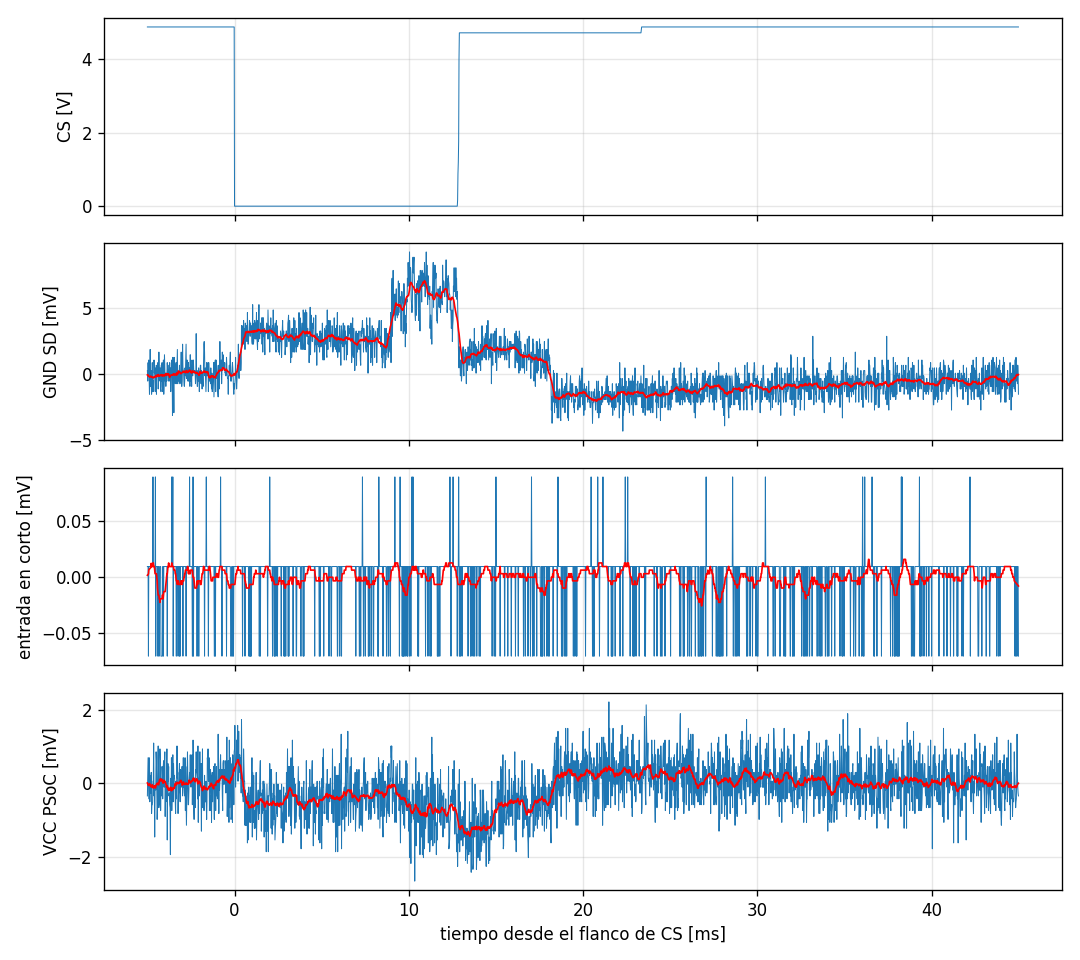

Source data for this figure (header and first rows):
Record Length, 2500, Points, -5.00000035E-3, 4.88000011, , Record Length, 2500, Points, -5.00000035E-3, -199.99999495E-6, , Record Length, 2500, Points, -5.00000035E-3, 79.999997979E-6, , Record Length, 2500, Points, -5.00000035E-3, -799.999979790E-6, 
Sample Interval, 19.9999995E-6, s, -4.98000020E-3, 4.88, , Sample Interval, 19.9999995E-6, s, -4.98000020E-3, -999.999931082E-6, , Sample Interval, 19.9999995E-6, s, -4.98000020E-3, 79.999997979E-6, , Sample Interval, 19.9999995E-6, s, -4.98000020E-3, -239.99999394E-6, 
Trigger Point, 250, Samples, -4.96000051E-3, 4.88, , Trigger Point, 250, Samples, -4.96000051E-3, 399.99998990E-6, , Trigger Point, 250, Samples, -4.96000051E-3, 79.999997979E-6, , Trigger Point, 250, Samples, -4.96000051E-3, 239.99999394E-6, 
, , , -4.94000036E-3, 4.88, , , , , -4.94000036E-3, -599.999970291E-6, , , , , -4.94000036E-3, 0.0, , , , , -4.94000036E-3, -399.99998990E-6, 
, , , -4.92000021E-3, 4.88, , , , , -4.92000021E-3, 599.999970291E-6, , , , , -4.92000021E-3, 79.999997979E-6, , , , , -4.92000021E-3, -879.999948665E-6, 
, , , -4.90000052E-3, 4.88, , , , , -4.90000052E-3, -599.999970291E-6, , , , , -4.90000052E-3, 79.999997979E-6, , , , , -4.90000052E-3, 239.99999394E-6, 
Source, CH1, , -4.88000037E-3, 4.88, , Source, CH2, , -4.88000037E-3, -1.9999999E-3, , Source, CH3, , -4.88000037E-3, 79.999997979E-6, , Source, CH4, , -4.88000037E-3, -159.99999596E-6, 
Vertical Units, Volts, , -4.86000022E-3, 4.88, , Vertical Units, Volts, , -4.86000022E-3, -999.999931082E-6, , Vertical Units, Volts, , -4.86000022E-3, 79.999997979E-6, , Vertical Units, Volts, , -4.86000022E-3, -959.999975748E-6, 
Vertical Scale, 2, , -4.84000053E-3, 4.88, , Vertical Scale, 4.99999987E-3, , -4.84000053E-3, 1.4000000E-3, , Vertical Scale, 1.9999999E-3, , -4.84000053E-3, 79.999997979E-6, , Vertical Scale, 1.9999999E-3, , -4.84000053E-3, -319.99999192E-6, 
Vertical Offset, 0, , -4.82000038E-3, 4.88, , Vertical Offset, 0, , -4.82000038E-3, -1.4000000E-3, , Vertical Offset, 0, , -4.82000038E-3, 79.999997979E-6, , Vertical Offset, 0, , -4.82000038E-3, -239.99999394E-6, 
Horizontal Units, s, , -4.80000023E-3, 4.88, , Horizontal Units, s, , -4.80000023E-3, -1.4000000E-3, , Horizontal Units, s, , -4.80000023E-3, 79.999997979E-6, , Horizontal Units, s, , -4.80000023E-3, -720.000010915E-6, 
Horizontal Scale, 4.99999987E-3, , -4.78000054E-3, 4.88, , Horizontal Scale, 4.99999987E-3, , -4.78000054E-3, -199.99999495E-6, , Horizontal Scale, 4.99999987E-3, , -4.78000054E-3, 79.999997979E-6, , Horizontal Scale, 4.99999987E-3, , -4.78000054E-3, -159.99999596E-6, 
Pt Fmt, Y, , -4.76000039E-3, 4.88, , Pt Fmt, Y, , -4.76000039E-3, -1.9999999E-3, , Pt Fmt, Y, , -4.76000039E-3, 79.999997979E-6, , Pt Fmt, Y, , -4.76000039E-3, -1.2800000E-3, 
Yzero, -1.96, , -4.74000024E-3, 4.88, , Yzero, 0.0, , -4.74000024E-3, -1.6000000E-3, , Yzero, 40.00000000E-3, , -4.74000024E-3, 79.999997979E-6, , Yzero, 0.0, , -4.74000024E-3, -1.0400000E-3, 
Probe Atten, 1, , -4.72000055E-3, 4.88, , Probe Atten, 1, , -4.72000055E-3, 399.99998990E-6, , Probe Atten, 1, , -4.72000055E-3, 79.999997979E-6, , Probe Atten, 1, , -4.72000055E-3, -1.0400000E-3, 
, , , -4.70000040E-3, 4.88, , , , , -4.70000040E-3, -1.8000000E-3, , , , , -4.70000040E-3, 79.999997979E-6, , , , , -4.70000040E-3, -959.999975748E-6, 
Note, TDS 2004B - 1:27:26 AM   10/20/2026, , -4.68000025E-3, 4.88, , Note, TDS 2004B - 1:27:26 AM   10/20/2026, , -4.68000025E-3, -999.999931082E-6, , Note, TDS 2004B - 1:27:26 AM   10/20/2026, , -4.68000025E-3, 159.99999596E-6, , Note, TDS 2004B - 1:27:26 AM   10/20/2026, , -4.68000025E-3, -399.99998990E-6, 
, , , -4.66000056E-3, 4.88, , , , , -4.66000056E-3, -999.999931082E-6, , , , , -4.66000056E-3, 79.999997979E-6, , , , , -4.66000056E-3, -399.99998990E-6, 
, , , -4.64000041E-3, 4.88, , , , , -4.64000041E-3, -1.8000000E-3, , , , , -4.64000041E-3, 79.999997979E-6, , , , , -4.64000041E-3, 639.999983832E-6, 
, , , -4.62000025E-3, 4.88, , , , , -4.62000025E-3, 599.999970291E-6, , , , , -4.62000025E-3, 79.999997979E-6, , , , , -4.62000025E-3, -799.999979790E-6, 
, , , -4.60000057E-3, 4.88, , , , , -4.60000057E-3, -399.99998990E-6, , , , , -4.60000057E-3, 79.999997979E-6, , , , , -4.60000057E-3, -559.999956749E-6, 
, , , -4.58000042E-3, 4.88, , , , , -4.58000042E-3, 199.99999495E-6, , , , , -4.58000042E-3, 79.999997979E-6, , , , , -4.58000042E-3, -1.9200000E-3, 
, , , -4.56000026E-3, 4.88, , , , , -4.56000026E-3, -599.999970291E-6, , , , , -4.56000026E-3, 79.999997979E-6, , , , , -4.56000026E-3, -639.999983832E-6, 
, , , -4.54000058E-3, 4.88, , , , , -4.54000058E-3, -1.8000000E-3, , , , , -4.54000058E-3, 159.99999596E-6, , , , , -4.54000058E-3, -559.999956749E-6, 
, , , -4.52000042E-3, 4.88, , , , , -4.52000042E-3, 0.0, , , , , -4.52000042E-3, 0.0, , , , , -4.52000042E-3, -639.999983832E-6, 
, , , -4.50000027E-3, 4.88, , , , , -4.50000027E-3, -199.99999495E-6, , , , , -4.50000027E-3, 79.999997979E-6, , , , , -4.50000027E-3, 399.99998990E-6, 
, , , -4.48000059E-3, 4.88, , , , , -4.48000059E-3, -1.9999999E-3, , , , , -4.48000059E-3, 79.999997979E-6, , , , , -4.48000059E-3, 159.99999596E-6, 
, , , -4.46000043E-3, 4.88, , , , , -4.46000043E-3, 199.99999495E-6, , , , , -4.46000043E-3, 79.999997979E-6, , , , , -4.46000043E-3, -639.999983832E-6, 
, , , -4.44000028E-3, 4.88, , , , , -4.44000028E-3, -399.99998990E-6, , , , , -4.44000028E-3, 79.999997979E-6, , , , , -4.44000028E-3, -1.4400000E-3, 
, , , -4.42000059E-3, 4.88, , , , , -4.42000059E-3, -599.999970291E-6, , , , , -4.42000059E-3, 79.999997979E-6, , , , , -4.42000059E-3, -1.1199999E-3, 
, , , -4.40000044E-3, 4.88, , , , , -4.40000044E-3, 399.99998990E-6, , , , , -4.40000044E-3, 0.0, , , , , -4.40000044E-3, 239.99999394E-6, 
, , , -4.38000029E-3, 4.88, , , , , -4.38000029E-3, -1.6000000E-3, , , , , -4.38000029E-3, 79.999997979E-6, , , , , -4.38000029E-3, 559.999956749E-6, 
, , , -4.36000060E-3, 4.88, , , , , -4.36000060E-3, -999.999931082E-6, , , , , -4.36000060E-3, 79.999997979E-6, , , , , -4.36000060E-3, -159.99999596E-6, 
, , , -4.34000045E-3, 4.88, , , , , -4.34000045E-3, 1.1999999E-3, , , , , -4.34000045E-3, 0.0, , , , , -4.34000045E-3, -1.1199999E-3, 
, , , -4.32000030E-3, 4.88, , , , , -4.32000030E-3, -199.99999495E-6, , , , , -4.32000030E-3, 0.0, , , , , -4.32000030E-3, -639.999983832E-6, 
, , , -4.30000015E-3, 4.88, , , , , -4.30000015E-3, -399.99998990E-6, , , , , -4.30000015E-3, 79.999997979E-6, , , , , -4.30000015E-3, -1.0400000E-3, 
, , , -4.28000046E-3, 4.88, , , , , -4.28000046E-3, -999.999931082E-6, , , , , -4.28000046E-3, 79.999997979E-6, , , , , -4.28000046E-3, 479.999987874E-6, 
, , , -4.26000031E-3, 4.88, , , , , -4.26000031E-3, 0.0, , , , , -4.26000031E-3, 79.999997979E-6, , , , , -4.26000031E-3, 159.99999596E-6, 
, , , -4.24000015E-3, 4.88, , , , , -4.24000015E-3, -1.6000000E-3, , , , , -4.24000015E-3, 79.999997979E-6, , , , , -4.24000015E-3, -1.1999999E-3, 
, , , -4.22000047E-3, 4.88, , , , , -4.22000047E-3, -1.8000000E-3, , , , , -4.22000047E-3, 0.0, , , , , -4.22000047E-3, -319.99999192E-6, 
, , , -4.20000032E-3, 4.88, , , , , -4.20000032E-3, 199.99999495E-6, , , , , -4.20000032E-3, 0.0, , , , , -4.20000032E-3, -479.999987874E-6, 
, , , -4.18000016E-3, 4.88, , , , , -4.18000016E-3, -999.999931082E-6, , , , , -4.18000016E-3, 0.0, , , , , -4.18000016E-3, -799.999979790E-6, 
, , , -4.16000048E-3, 4.88, , , , , -4.16000048E-3, 399.99998990E-6, , , , , -4.16000048E-3, 0.0, , , , , -4.16000048E-3, 0.0, 
, , , -4.14000032E-3, 4.88, , , , , -4.14000032E-3, -1.4000000E-3, , , , , -4.14000032E-3, 0.0, , , , , -4.14000032E-3, -239.99999394E-6, 
, , , -4.12000017E-3, 4.88, , , , , -4.12000017E-3, -1.8000000E-3, , , , , -4.12000017E-3, 79.999997979E-6, , , , , -4.12000017E-3, -879.999948665E-6, 
, , , -4.10000049E-3, 4.88, , , , , -4.10000049E-3, 0.0, , , , , -4.10000049E-3, 79.999997979E-6, , , , , -4.10000049E-3, -79.999997979E-6, 
, , , -4.08000033E-3, 4.88, , , , , -4.08000033E-3, 599.999970291E-6, , , , , -4.08000033E-3, 0.0, , , , , -4.08000033E-3, 79.999997979E-6, 
, , , -4.06000018E-3, 4.88, , , , , -4.06000018E-3, -1.9999999E-3, , , , , -4.06000018E-3, 79.999997979E-6, , , , , -4.06000018E-3, 159.99999596E-6, 
, , , -4.04000049E-3, 4.88, , , , , -4.04000049E-3, -999.999931082E-6, , , , , -4.04000049E-3, 79.999997979E-6, , , , , -4.04000049E-3, -559.999956749E-6, 
, , , -4.02000034E-3, 4.88, , , , , -4.02000034E-3, 999.999931082E-6, , , , , -4.02000034E-3, 79.999997979E-6, , , , , -4.02000034E-3, 79.999997979E-6, 
, , , -4.00000019E-3, 4.88, , , , , -4.00000019E-3, 0.0, , , , , -4.00000019E-3, 79.999997979E-6, , , , , -4.00000019E-3, 399.99998990E-6, 
, , , -3.98000050E-3, 4.88, , , , , -3.98000050E-3, -999.999931082E-6, , , , , -3.98000050E-3, 79.999997979E-6, , , , , -3.98000050E-3, -1.3600000E-3, 
, , , -3.96000035E-3, 4.88, , , , , -3.96000035E-3, -399.99998990E-6, , , , , -3.96000035E-3, 79.999997979E-6, , , , , -3.96000035E-3, -559.999956749E-6, 
, , , -3.94000020E-3, 4.88, , , , , -3.94000020E-3, -1.4000000E-3, , , , , -3.94000020E-3, 79.999997979E-6, , , , , -3.94000020E-3, -959.999975748E-6, 
, , , -3.92000051E-3, 4.88, , , , , -3.92000051E-3, -399.99998990E-6, , , , , -3.92000051E-3, 79.999997979E-6, , , , , -3.92000051E-3, -559.999956749E-6, 
, , , -3.90000036E-3, 4.88, , , , , -3.90000036E-3, -999.999931082E-6, , , , , -3.90000036E-3, 79.999997979E-6, , , , , -3.90000036E-3, -399.99998990E-6, 
, , , -3.88000044E-3, 4.88, , , , , -3.88000044E-3, -399.99998990E-6, , , , , -3.88000044E-3, 79.999997979E-6, , , , , -3.88000044E-3, 479.999987874E-6, 
, , , -3.86000029E-3, 4.88, , , , , -3.86000029E-3, 399.99998990E-6, , , , , -3.86000029E-3, 0.0, , , , , -3.86000029E-3, -1.9999999E-3, 
, , , -3.84000037E-3, 4.88, , , , , -3.84000037E-3, -199.99999495E-6, , , , , -3.84000037E-3, 79.999997979E-6, , , , , -3.84000037E-3, -479.999987874E-6, 
, , , -3.82000045E-3, 4.88, , , , , -3.82000045E-3, -399.99998990E-6, , , , , -3.82000045E-3, 79.999997979E-6, , , , , -3.82000045E-3, 79.999997979E-6, 
, , , -3.80000030E-3, 4.88, , , , , -3.80000030E-3, -999.999931082E-6, , , , , -3.80000030E-3, 79.999997979E-6, , , , , -3.80000030E-3, -399.99998990E-6, 
... 2,439 more rows
